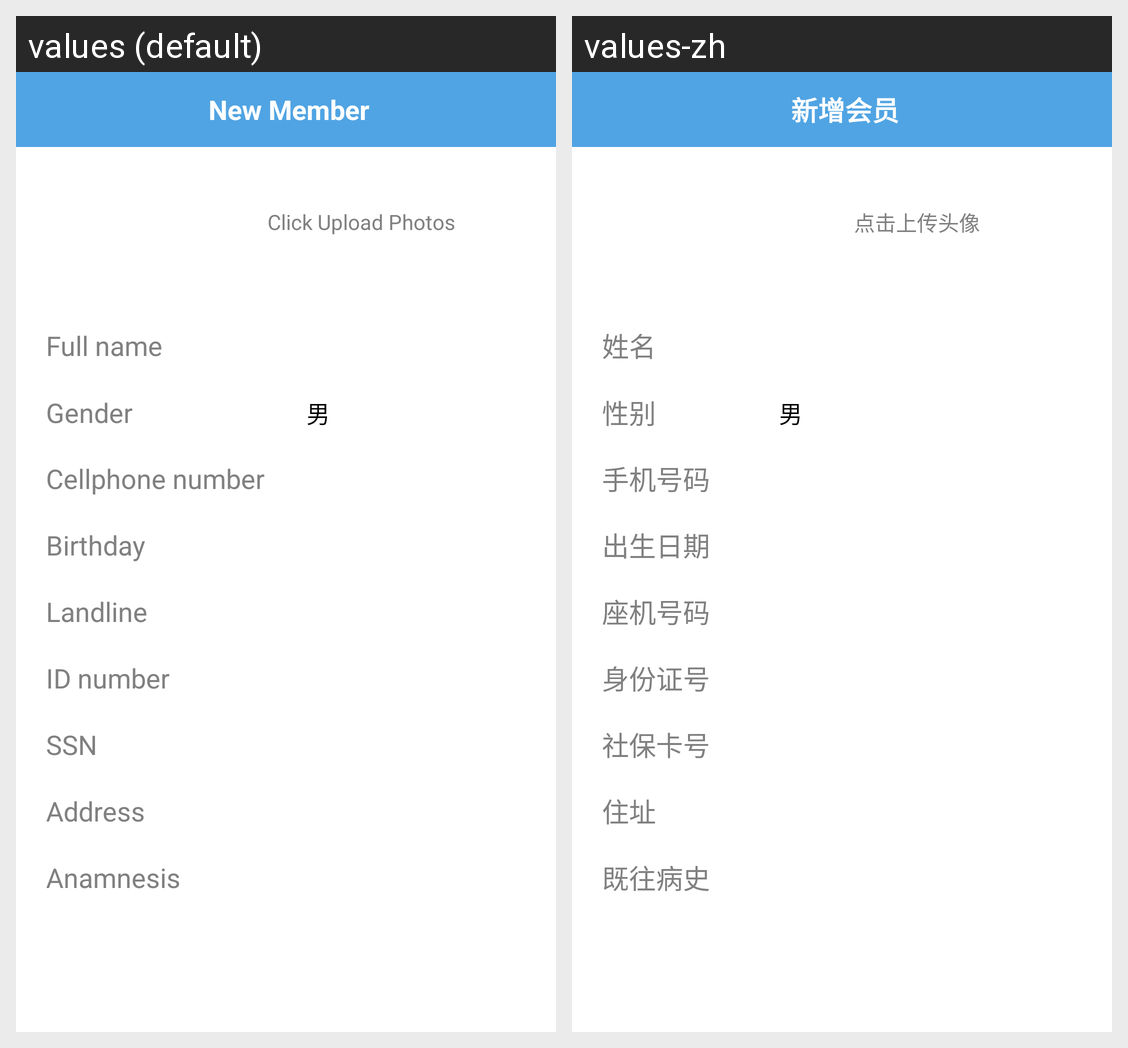

This grid shows one Android layout under two languages. Give, for every string resource on the screen, its name, the default text and each shown locale's text.
Android screen res/layout/activity_add_member.xml rendered under 2 locales, left to right: values (default), values-zh. Device: Nexus 5 (rendered at 1080×1920; each locale shown at half size, 540×960, under a caption strip naming it); theme CustomTheme.
Strings drawn on this screen, with the default value and each locale's value (text and hints the layout hard-codes, and strings that could not be matched under every locale, appear in the picture but are not listed):

add_member_title
  values: New Member
  values-zh: 新增会员

click_to_upload_image
  values: Click Upload Photos
  values-zh: 点击上传头像

name
  values: Full name
  values-zh: 姓名

gender
  values: Gender
  values-zh: 性别

mobile
  values: Cellphone number
  values-zh: 手机号码

birthday
  values: Birthday
  values-zh: 出生日期

landline
  values: Landline
  values-zh: 座机号码

idnumber
  values: ID number
  values-zh: 身份证号

ssn
  values: SSN
  values-zh: 社保卡号

address
  values: Address
  values-zh: 住址

anamnesis
  values: Anamnesis
  values-zh: 既往病史
